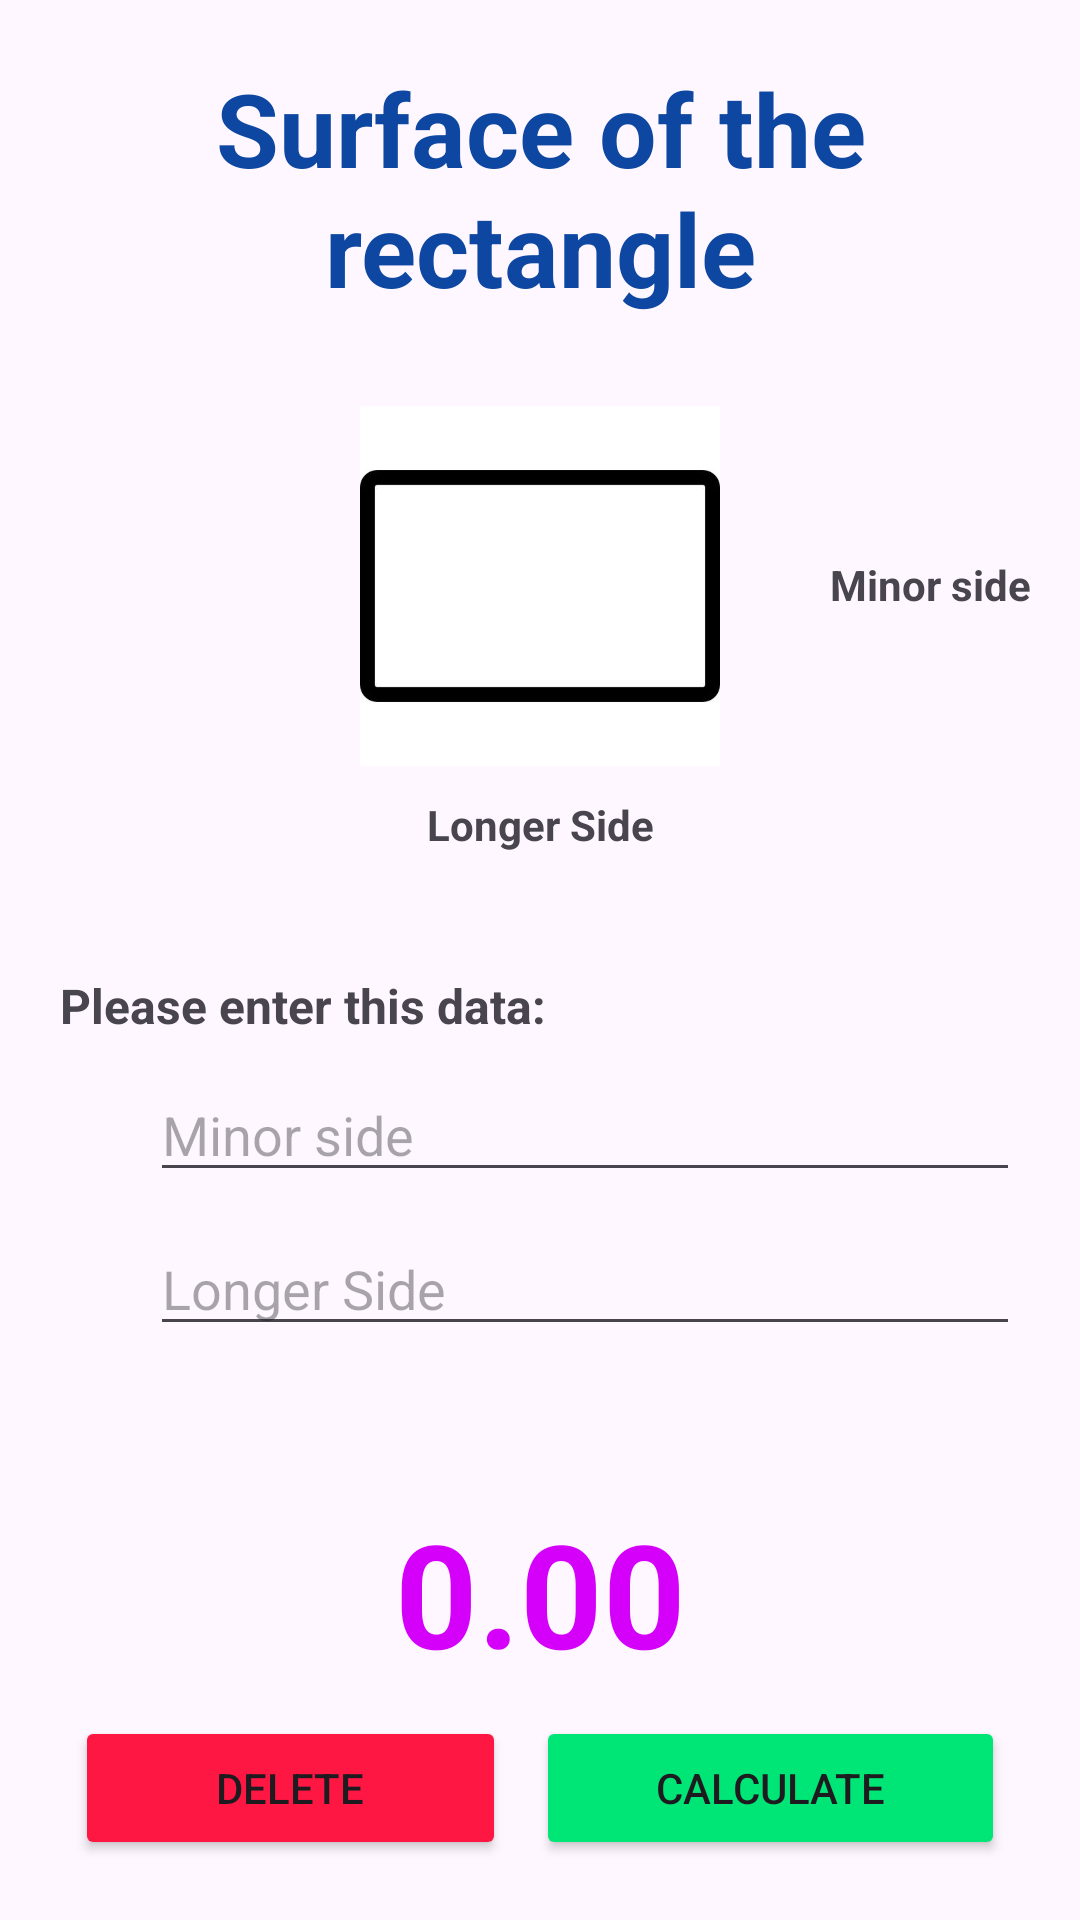

This screen was rendered from an Android layout file. Write that file and the resources it references.
<!-- AndroidManifest.xml: application theme Theme.CálculoDeSuperficies -->
<!-- res/layout/activity_rectangle.xml -->
<?xml version="1.0" encoding="utf-8"?>
<androidx.constraintlayout.widget.ConstraintLayout xmlns:android="http://schemas.android.com/apk/res/android"
    xmlns:app="http://schemas.android.com/apk/res-auto"
    xmlns:tools="http://schemas.android.com/tools"
    android:id="@+id/main"
    android:layout_width="match_parent"
    android:layout_height="match_parent"
    android:background="@color/ic_launcher_background"
    tools:context=".ActivityRectangle">

    <LinearLayout
        android:id="@+id/linearLayout"
        android:layout_width="match_parent"
        android:layout_height="wrap_content"
        android:layout_marginStart="20dp"
        android:layout_marginTop="20dp"
        android:layout_marginEnd="20dp"
        android:orientation="horizontal"
        android:textAlignment="center"
        app:layout_constraintEnd_toEndOf="parent"
        app:layout_constraintStart_toStartOf="parent"
        app:layout_constraintTop_toTopOf="parent">

        <TextView
            android:id="@+id/lbl_oval"
            android:layout_width="match_parent"
            android:layout_height="wrap_content"
            android:text="@string/title_RA"
            android:textAlignment="center"
            android:textColor="@color/color_title"
            android:textSize="34sp"
            android:textStyle="bold" />
    </LinearLayout>

    <LinearLayout
        android:id="@+id/linearLayout2"
        android:layout_width="wrap_content"
        android:layout_height="wrap_content"
        android:layout_marginStart="20dp"
        android:layout_marginTop="30dp"
        android:layout_marginEnd="20dp"
        android:orientation="horizontal"
        app:layout_constraintEnd_toEndOf="parent"
        app:layout_constraintStart_toStartOf="parent"
        app:layout_constraintTop_toBottomOf="@+id/linearLayout">

        <ImageView
            android:id="@+id/imageView"
            android:layout_width="180dp"
            android:layout_height="120dp"
            android:layout_weight="1"
            android:scaleType="fitCenter"
            app:srcCompat="@drawable/rectangulo" />
    </LinearLayout>

    <TextView
        android:id="@+id/lbl_Side1"
        android:layout_width="wrap_content"
        android:layout_height="wrap_content"
        android:layout_marginStart="10dp"
        android:layout_marginTop="80dp"
        android:layout_marginEnd="20dp"
        android:text="@string/lbl_minorSide_RA"
        android:textStyle="bold"
        app:layout_constraintEnd_toEndOf="parent"
        app:layout_constraintStart_toEndOf="@+id/linearLayout2"
        app:layout_constraintTop_toBottomOf="@+id/linearLayout" />

    <TextView
        android:id="@+id/lbl_Side2"
        android:layout_width="wrap_content"
        android:layout_height="wrap_content"
        android:layout_marginTop="10dp"
        android:text="@string/lbl_longerSide_RA"
        android:textStyle="bold"
        app:layout_constraintEnd_toEndOf="parent"
        app:layout_constraintStart_toStartOf="parent"
        app:layout_constraintTop_toBottomOf="@+id/linearLayout2" />

    <LinearLayout
        android:id="@+id/linearLayout3"
        android:layout_width="match_parent"
        android:layout_height="wrap_content"
        android:layout_marginStart="20dp"
        android:layout_marginTop="40dp"
        android:layout_marginEnd="20dp"
        android:orientation="vertical"
        app:layout_constraintEnd_toEndOf="parent"
        app:layout_constraintStart_toStartOf="parent"
        app:layout_constraintTop_toBottomOf="@+id/lbl_Side2">

        <TextView
            android:id="@+id/textView"
            android:layout_width="match_parent"
            android:layout_height="wrap_content"
            android:text="@string/lbl_enterData"
            android:textSize="16sp"
            android:textStyle="bold" />

        <EditText
            android:id="@+id/txt_Side1"
            android:layout_width="match_parent"
            android:layout_height="wrap_content"
            android:layout_marginVertical="10dp"
            android:layout_marginLeft="30dp"
            android:ems="10"
            android:hint="@string/lbl_minorSide_RA"
            android:inputType="number|numberDecimal" />

        <EditText
            android:id="@+id/txt_Side2"
            android:layout_width="match_parent"
            android:layout_height="wrap_content"
            android:layout_marginLeft="30dp"
            android:ems="10"
            android:hint="@string/lbl_longerSide_RA"
            android:inputType="numberDecimal" />

        <TextView
            android:id="@+id/lbl_result"
            android:layout_width="match_parent"
            android:layout_height="match_parent"
            android:layout_marginTop="50dp"
            android:text="@string/txt_result"
            android:textAlignment="center"
            android:textColor="@color/color_txt_result"
            android:textSize="48sp"
            android:textStyle="bold" />
    </LinearLayout>

    <LinearLayout
        android:layout_width="match_parent"
        android:layout_height="wrap_content"
        android:layout_marginStart="20dp"
        android:layout_marginEnd="20dp"
        android:layout_marginBottom="20dp"
        android:orientation="horizontal"
        app:layout_constraintBottom_toBottomOf="parent"
        app:layout_constraintEnd_toEndOf="parent"
        app:layout_constraintStart_toStartOf="parent">

        <Button
            android:id="@+id/btn_delete"
            android:layout_width="wrap_content"
            android:layout_height="wrap_content"
            android:layout_marginHorizontal="5dp"
            android:layout_weight="1"
            android:backgroundTint="@color/color_btnDelete"
            android:text="@string/btn_delete"
            app:cornerRadius="0dp" />

        <Button
            android:id="@+id/btn_calculate"
            android:layout_width="wrap_content"
            android:layout_height="wrap_content"
            android:layout_marginHorizontal="5dp"
            android:layout_weight="1"
            android:backgroundTint="@color/color_btnCalculate"
            android:text="@string/btn_calculate"
            app:cornerRadius="0dp" />
    </LinearLayout>

</androidx.constraintlayout.widget.ConstraintLayout>
<!-- resources referenced by this layout -->
<resources>
  <color name="color_btnCalculate">#00E676</color>
  <color name="color_btnDelete">#FF1744</color>
  <color name="color_title">#0D47A1</color>
  <color name="color_txt_result">#D500F9</color>
  <!-- drawable rectangulo: jpg bitmap (drawable, 5521 bytes) -->
  <string name="btn_calculate">CALCULATE</string>
  <string name="btn_delete">DELETE</string>
  <string name="lbl_enterData">Please enter this data:</string>
  <string name="lbl_longerSide_RA">Longer Side</string>
  <string name="lbl_minorSide_RA">Minor side</string>
  <string name="title_RA">Surface of the rectangle</string>
  <string name="txt_result" translatable="false">0.00</string>
  <style name="Theme.CálculoDeSuperficies" parent="Base.Theme.CálculoDeSuperficies" />
  <style name="Base.Theme.CálculoDeSuperficies" parent="Theme.Material3.DayNight.NoActionBar">
          
          
      </style>
</resources>
